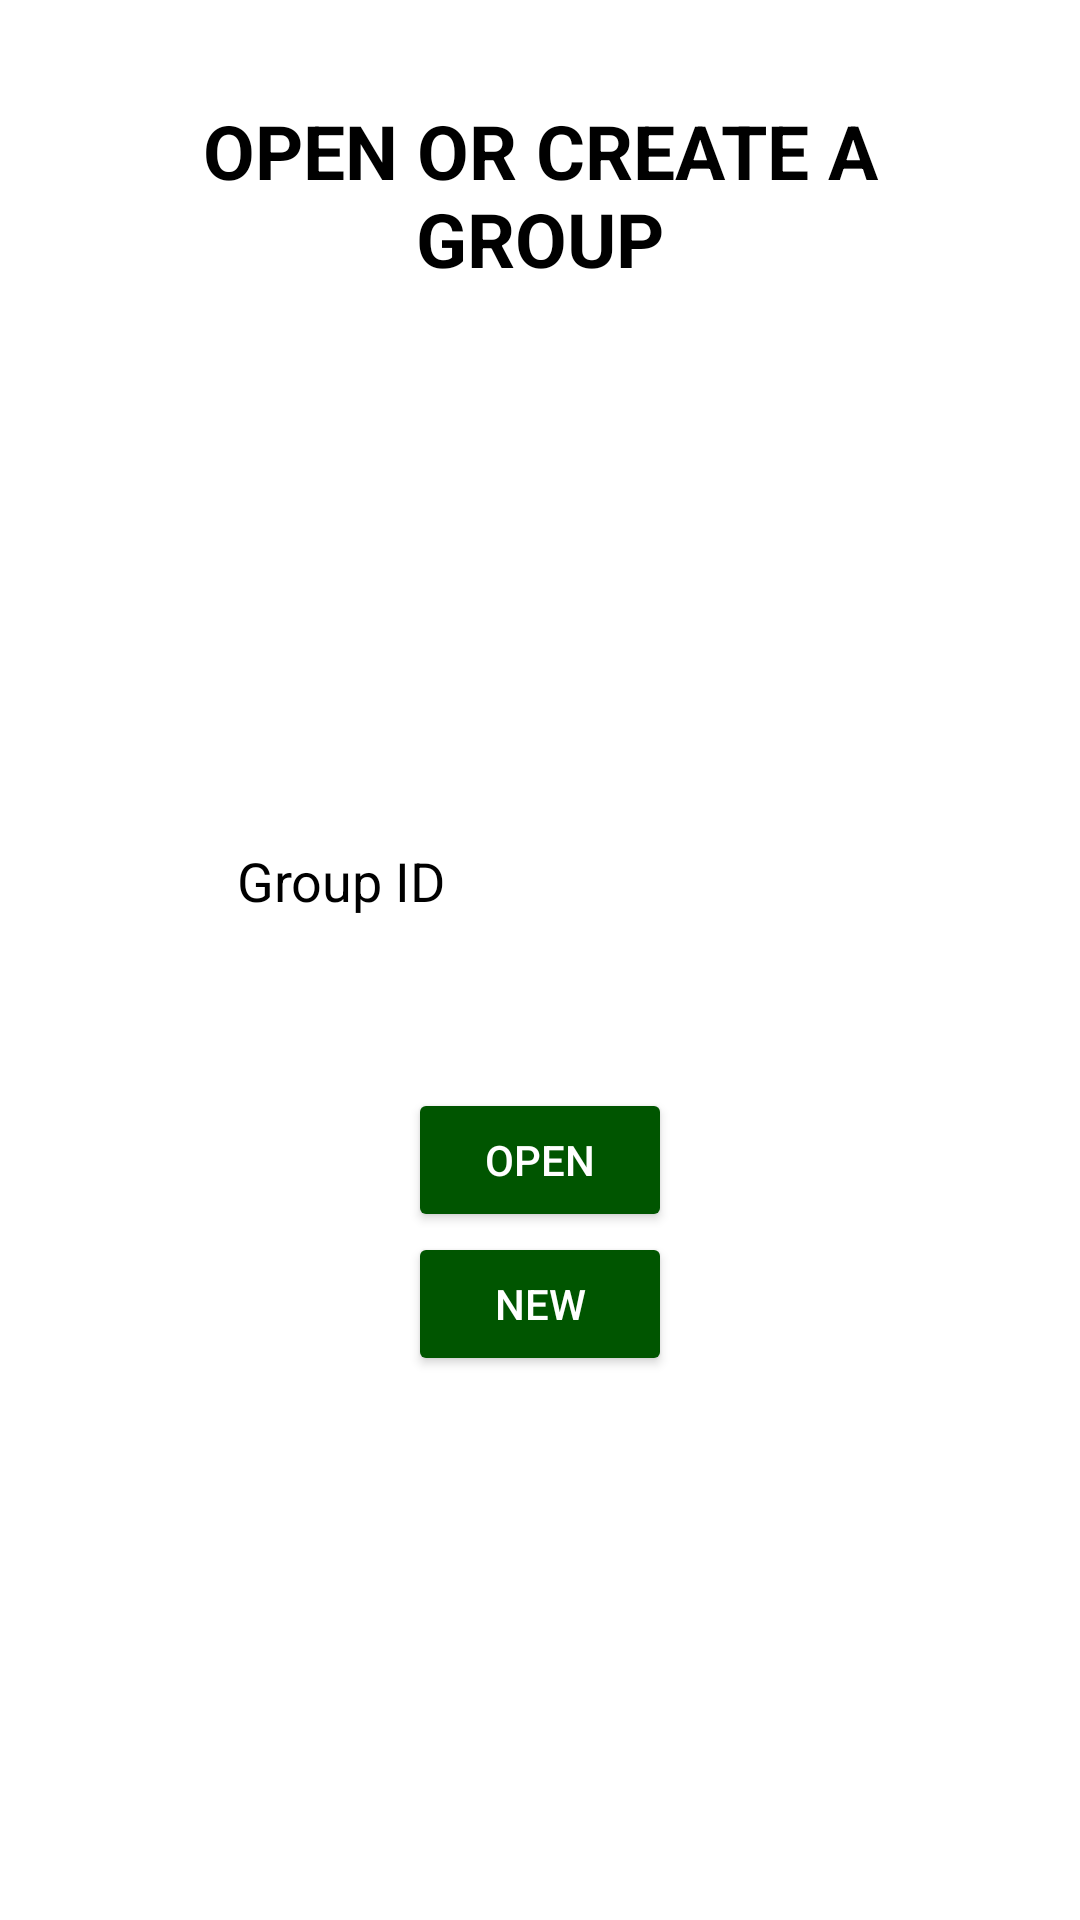

Write the Android layout XML for this screen, with the resource values it uses.
<!-- AndroidManifest.xml: application theme AppTheme -->
<!-- res/layout/fragment_sign.xml -->
<?xml version="1.0" encoding="utf-8"?>
<FrameLayout xmlns:android="http://schemas.android.com/apk/res/android"
    xmlns:tools="http://schemas.android.com/tools"
    android:layout_width="match_parent"
    android:layout_height="match_parent"
    tools:context=".Fragments.signFragment">
    <LinearLayout
        android:layout_width="match_parent"
        android:layout_height="match_parent"
        android:orientation="vertical"
        android:padding="30dp"
        android:background="#fff"
        >
    <RelativeLayout
        android:layout_width="match_parent"
        android:layout_height="90dp"
        android:id="@+id/frg">

        <TextView
            android:id="@+id/fragmentTitle"
            android:layout_width="match_parent"
            android:layout_height="70dp"
            android:shadowColor="@color/Dark"
            android:gravity="center"
            android:text="@string/open_or_create_a_group"
            android:textAllCaps="true"
            android:textAppearance="@style/TextAppearance.AppCompat.Body1"
            android:textSize="25sp"
            android:textStyle="bold"
            android:textColor="#000" />
    </RelativeLayout>


    <RelativeLayout
        android:layout_width="match_parent"
        android:layout_height="match_parent"
        android:layout_margin="10dp"
        android:gravity="center"
        android:orientation="vertical">


        <EditText
            android:id="@+id/groupId"
            android:layout_width="wrap_content"
            android:layout_height="wrap_content"
            android:ems="10"
            android:hint="Group ID"
            android:backgroundTint="#fff"
            android:textColor="#000"
            android:textColorHint="#000"
            android:inputType="number"
            android:layout_centerHorizontal="true"/>

        <Button
            android:id="@+id/open"
            android:layout_width="wrap_content"
            android:layout_height="wrap_content"
            android:layout_below="@id/groupId"
            android:layout_marginTop="50dp"
            android:layout_centerHorizontal="true"
            android:backgroundTint="#050"
            android:text="Open"
            android:textColor="#fff" />

        <Button
            android:id="@+id/newfragment"
            android:layout_width="wrap_content"
            android:layout_height="wrap_content"
            android:layout_below="@id/open"
            android:layout_centerHorizontal="true"
            android:backgroundTint="#050"
            android:text="new"
            android:textColor="#fff" />


    </RelativeLayout>
    </LinearLayout>


</FrameLayout>
<!-- resources referenced by this layout -->
<resources>
  <color name="Dark">#E9242B2C</color>
  <string name="open_or_create_a_group">Open or Create a Group</string>
  <style name="AppTheme" parent="Theme.AppCompat.Light.NoActionBar">
          
          <item name="colorPrimary">@color/colorPrimary</item>
          <item name="colorPrimaryDark">@color/grayDark</item>
          <item name="colorAccent">@color/colorAccent</item>
      </style>
  <color name="colorPrimary">#E2132B</color>
  <color name="grayDark">#201F1F</color>
  <color name="colorAccent">#E05E5E</color>
</resources>
